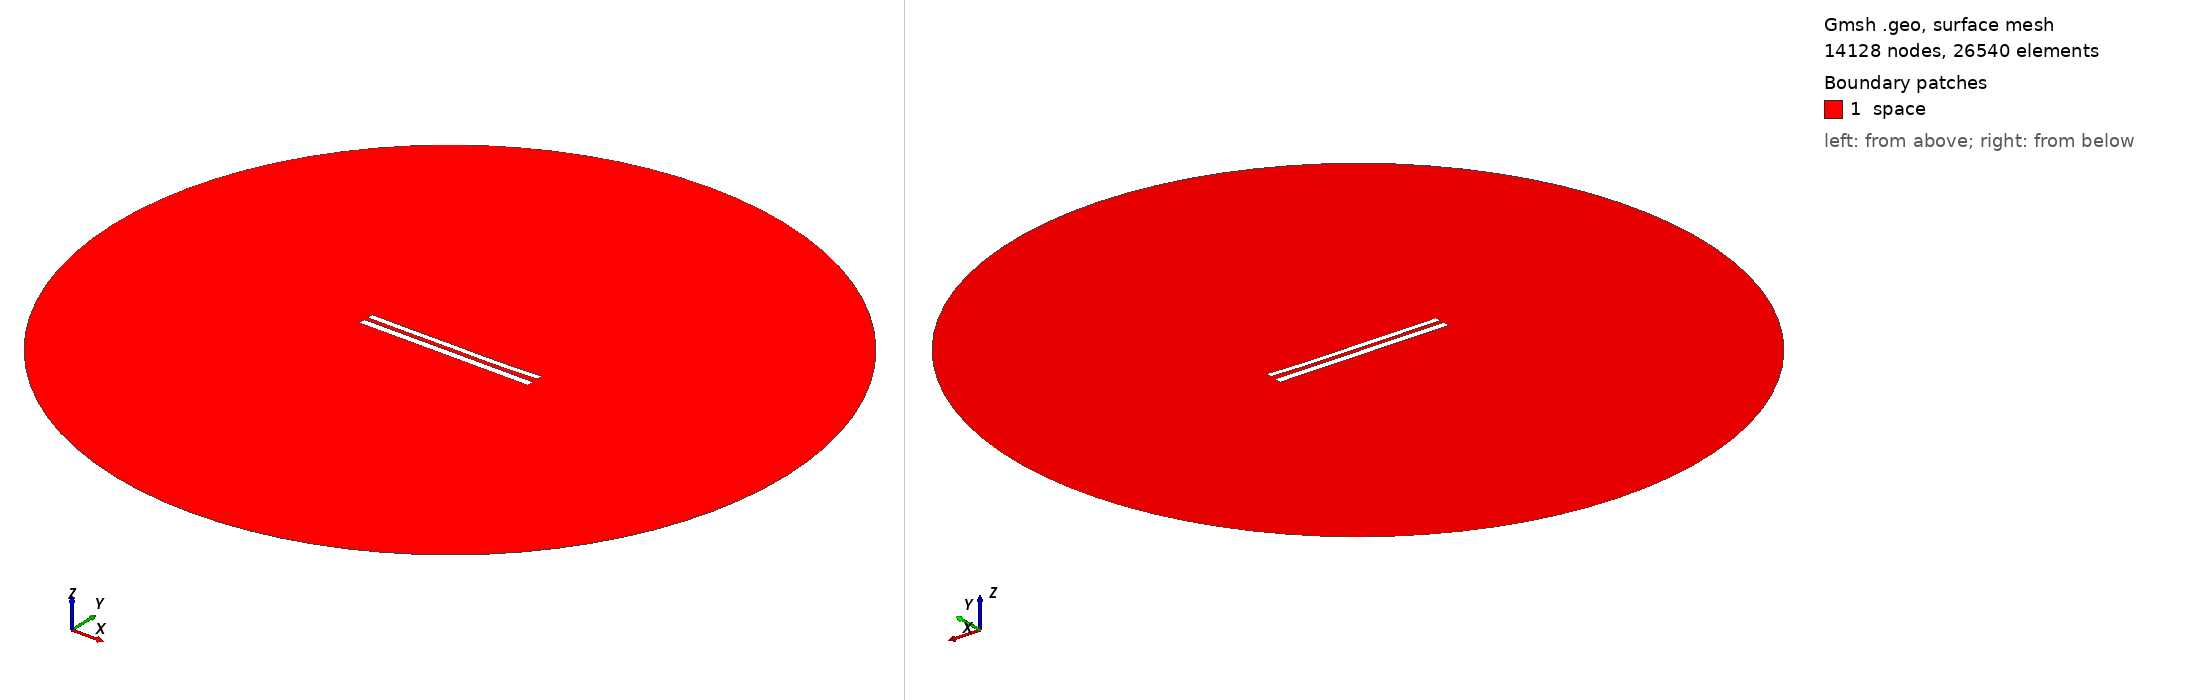

Gmsh geometry script, surface-meshed: 14128 nodes, 26540 surface elements. Boundary patches (legend numbers): 1 space. Left view from above one corner, right view from below the opposite corner. Legend entries are the model's physical surfaces. The drawing asked Gmsh for element sizes between 1% and 20% of the model's largest extent; the script's own settings can give other sizes.

=== 9267.geo (drawn) ===
//---------------------------------------
// Geometry kernel
//---------------------------------------

SetFactory("OpenCASCADE");



//---------------------------------------
// Parameters of the geometry
//---------------------------------------

// Overetch of the upper plate
overetch = 0.25;

// Distance between the plates
distance = 2.5;

// Discretization over the x axis (for the deformation)
nx = 50; 

// Length of the plate
L = 100 - overetch; 

// Number of modes
n = 4; 

// 1st mode coefficient
coeff(1) = 0.15;
beta(1) = 0.596864 * 3.1415926535 / L;

// 2nd mode coefficient
coeff(2) = -0.15;
beta(2) = 1.49418 * 3.1415926535 / L;

// 3rd mode coefficient
coeff(3) = 0.07499999999999998;
beta(3) = 2.50025 * 3.1415926535 / L;

// 4th mode coefficient
coeff(4) = -0.075;
beta(4) = 3.49999 * 3.1415926535 / L;



//---------------------------------------
// Upper plate (deformed rectangle)
//---------------------------------------

// Coordiantes of the upper plate
xmin = -50;
xmax = 50 - overetch;

// Height of the upper plate
yheight = 4 - 2 * overetch;

// Indexes of the points
UpperID[] = {};
LowerID[] = {};
LeftID[] = {};
RightID[] = {};

// Point index
p = 1;

// Horizontal edges
For i In {1:nx}
    x = xmin + (i-1)*(xmax - xmin)/(nx-1);

    y_bottom = distance / 2 + overetch;
    For j In {1:n}
        C = (Cosh(beta(j)*L) + Cos(beta(j)*L)) / (Sinh(beta(j)*L) + Sin(beta(j)*L));
        y_bottom  = y_bottom + coeff(j) * (Cosh(beta(j)*(x+50)) - Cos(beta(j)*(x+50)) - C * (Sinh(beta(j)*(x+50)) - Sin(beta(j)*(x+50))));
    EndFor

    y_top = y_bottom + yheight;

    Point(p) = {x, y_top, 0, 1.0};
    UpperID[i] = p;
    p = p + 1;

    Point(p) = {x, y_bottom, 0, 1.0};
    LowerID[i] = p;
    p = p + 1;
EndFor

// Create point lists
UpperPts[] = {}; LowerPts[] = {};
For i In {1:nx}
  UpperPts[] += {UpperID[i]};
  LowerPts[] += {LowerID[i]};
EndFor

// Build splines
Spline(1) = {UpperPts[]};
Spline(2) = {LowerPts[]};
Line(3) = {LowerPts[nx-1], UpperPts[nx-1]};
Line(4) = {LowerPts[0], UpperPts[0]};

// Build the plane surface
Curve Loop(1) = {2, 3, -1, -4};
Plane Surface(1) = {1};



//---------------------------------------
// Lower plate (rectangle)
//---------------------------------------

// Vertices
Point(1001) = {-50, -1, 0, 1.0};
Point(1002) = { 50, -1, 0, 1.0};
Point(1003) = { 50,  -5, 0, 1.0};
Point(1004) = {-50,  -5, 0, 1.0};

// Edges
Line(5) = {1001, 1002};
Line(6) = {1002, 1003};
Line(7) = {1003, 1004};
Line(8) = {1004, 1001};

// Plane surface
Line Loop(2) = {5, 6, 7, 8};
Plane Surface(2) = {2}; 



//---------------------------------------
// Outer (fictious) boundary
//---------------------------------------

// Points
Point(1005) = {0, 0, 0};       // Center
Point(1006) = {200, 0, 0};     // Start point
Point(1007) = {0, 200, 0};     // 90 degrees
Point(1008) = {-200, 0, 0};    // 180 degrees
Point(1009) = {0, -200, 0};    // 270 degrees

// Circle arcs (each needs start, center, end)
Circle(9) = {1006, 1005, 1007};
Circle(10) = {1007, 1005, 1008};
Circle(11) = {1008, 1005, 1009};
Circle(12) = {1009, 1005, 1006};

// Plane surface for the entire domain
Curve Loop(3) = {9, 10, 11, 12};
Surface(3) = {3};

// Subtract the plates from the whole domain to obtain the actual domain where we want to solve the equations
BooleanDifference{ Surface{3}; Delete; }{ Surface{1}; Surface{2}; Delete; }




//---------------------------------------
// Transfinite Lines/Curves
//---------------------------------------

// Set the number of points on the boundaries
r = 7;

// Plates
Transfinite Curve {1, 2} = 50*r Using Progression 1;
Transfinite Curve {3, 4} = 2*r Using Progression 1;
Transfinite Line {5, 7} = 50*r Using Progression 1;
Transfinite Line {6, 8} = 2*r Using Progression 1;

// Outer boundary
Transfinite Line {9, 10, 11, 12} = 20 Using Progression 1;



//---------------------------------------
// Physical groups
//---------------------------------------                

// Physical curves (boundaries)
Physical Line("force_segment", 10) = {2};
Physical Line("upper_plate", 11) = {1, 3, 4};
Physical Line("lower_plate", 12) = {5, 6, 7, 8};
Physical Line("boundary", 20) = {9, 10, 11, 12};

// Physical Surfaces
Physical Surface("space", 30) = {3};



//---------------------------------------
// 6. Generate the Mesh
//---------------------------------------

// 2D mesh generation
Mesh 2;
